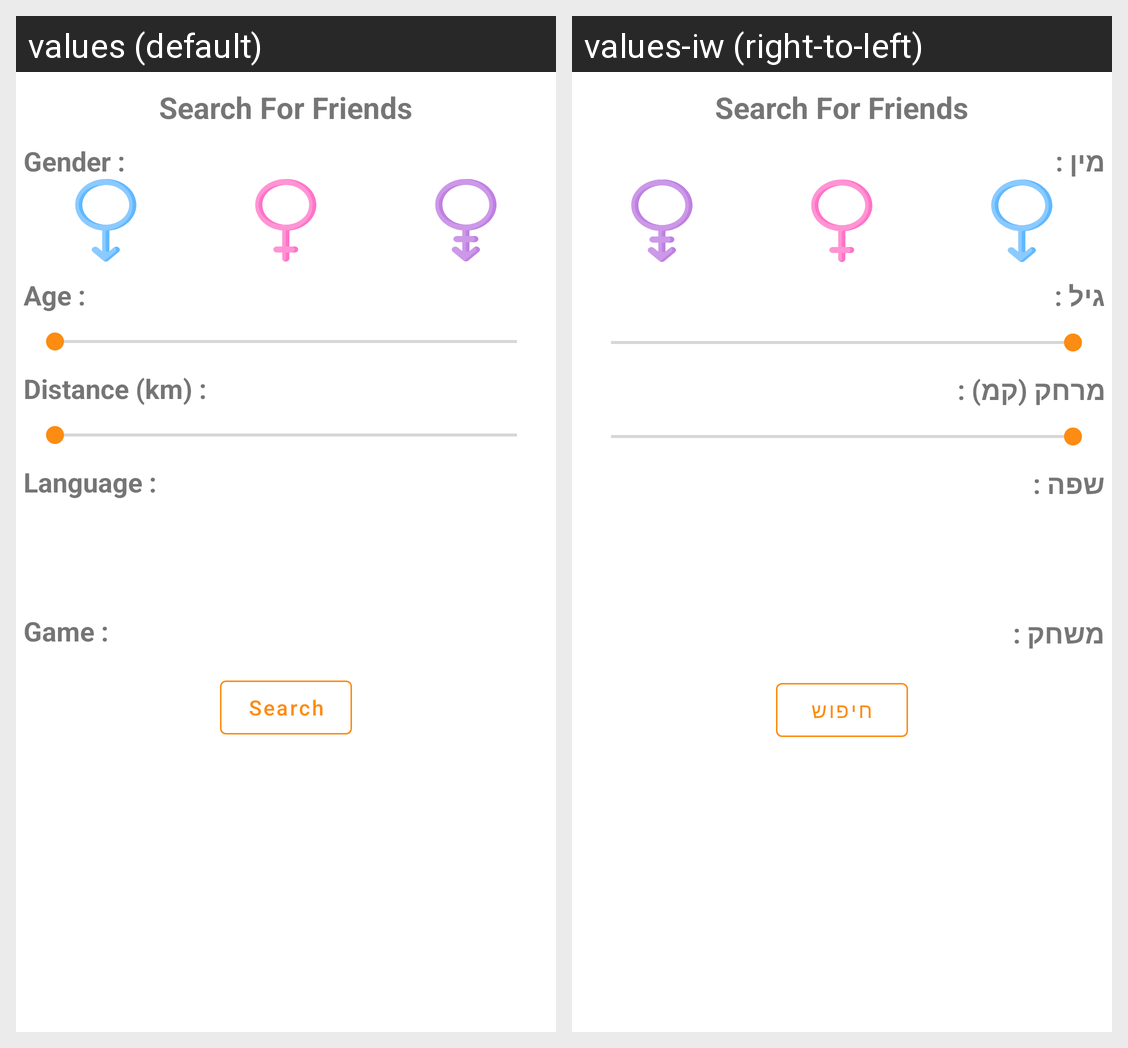

Translations of the strings shown on this Android screen, per locale in the grid:
Android screen res/layout/search_friends_dialog_layout.xml rendered under 2 locales, left to right: values (default), values-iw (right-to-left). Device: Nexus 5 (rendered at 1080×1920; each locale shown at half size, 540×960, under a caption strip naming it); theme AppTheme.
Strings drawn on this screen, with the default value and each locale's value (text and hints the layout hard-codes, and strings that could not be matched under every locale, appear in the picture but are not listed):

gender
  values: Gender :
  values-iw: מין : 

age
  values: Age :
  values-iw: גיל : 

distance
  values: Distance (km) :
  values-iw: מרחק (קמ) :

language
  values: Language : 
  values-iw: שפה : 

game
  values: Game : 
  values-iw: משחק : 

search_btn
  values: Search
  values-iw: חיפוש
